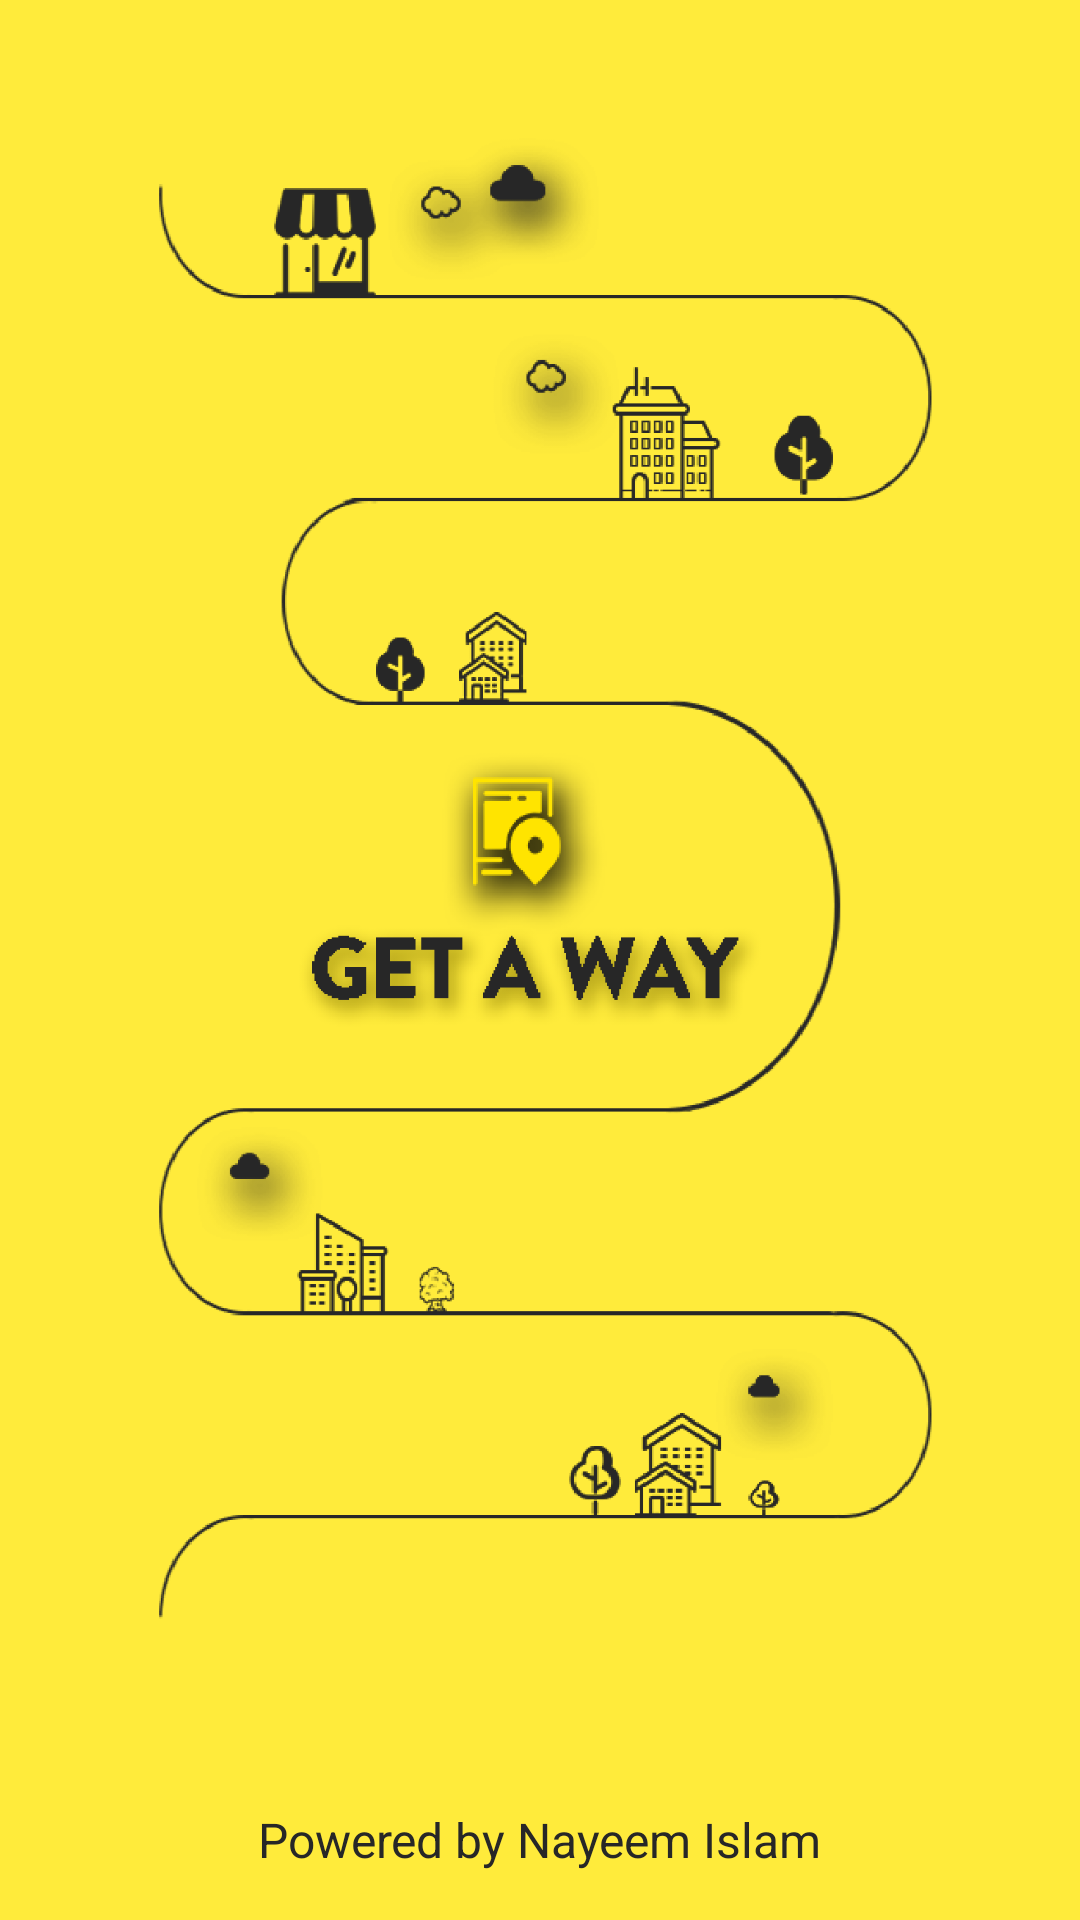

Reconstruct the res/layout file that produces this screen, plus the resources it refers to.
<!-- AndroidManifest.xml: application theme AppTheme -->
<!-- res/layout/activity_main.xml -->
<?xml version="1.0" encoding="utf-8"?>
<androidx.constraintlayout.widget.ConstraintLayout xmlns:android="http://schemas.android.com/apk/res/android"
    xmlns:app="http://schemas.android.com/apk/res-auto"
    xmlns:tools="http://schemas.android.com/tools"
    android:layout_width="match_parent"
    android:layout_height="match_parent"
    tools:context=".common.MainActivity"
    android:id="@+id/splash_screenId"
    android:background="@color/bgColor"
    >

    <ImageView
        android:id="@+id/background_image"
        android:layout_width="match_parent"
        android:layout_height="match_parent"
        android:src="@drawable/splash_screen"
        app:layout_constraintBottom_toBottomOf="parent"
        app:layout_constraintEnd_toEndOf="parent"
        app:layout_constraintHorizontal_bias="0.0"
        app:layout_constraintStart_toStartOf="parent"
        app:layout_constraintTop_toTopOf="parent"
        app:layout_constraintVertical_bias="0.0" />

    <TextView
        android:id="@+id/powered_line"
        android:layout_width="wrap_content"
        android:layout_height="wrap_content"
        android:layout_marginLeft="110dp"
        android:layout_marginRight="110dp"
        android:layout_marginBottom="16dp"
        android:text="@string/powered_by"
        android:textColor="@color/darkGrey"
        android:textSize="16sp"
        app:layout_constraintBottom_toBottomOf="parent"
        app:layout_constraintEnd_toEndOf="parent"
        app:layout_constraintStart_toStartOf="parent"
        />


</androidx.constraintlayout.widget.ConstraintLayout>
<!-- resources referenced by this layout -->
<resources>
  <color name="bgColor">#FFEB3B</color>
  <color name="darkGrey">#272727</color>
  <!-- drawable splash_screen: png bitmap (drawable, 45731 bytes) -->
  <string name="powered_by">Powered by Nayeem Islam</string>
  
      /*button section name*/
  <style name="AppTheme" parent="Theme.AppCompat.Light.NoActionBar">
          
          <item name="colorPrimary">@color/yellowPrimary</item>
          <item name="colorPrimaryDark">@color/yellowPrimary</item>
          <item name="colorAccent">@color/colorAccent</item>
      </style>
  <color name="yellowPrimary">#FFE400</color>
  <color name="colorAccent">#FFEB3B</color>
</resources>
